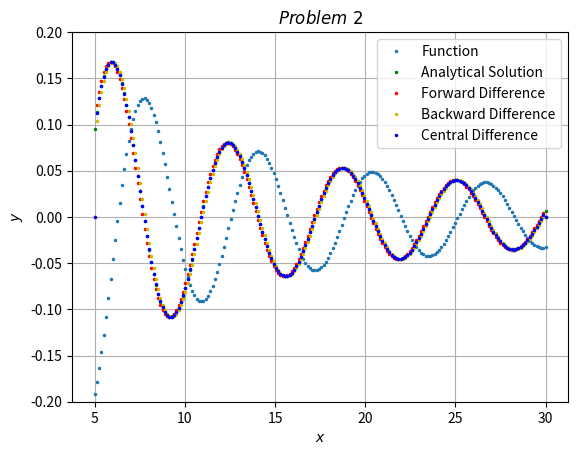

Generate this figure with matplotlib:
"""
Created on Thu Apr 12 12:49:25 2018

[redacted]

Homework 7 Problem 2
"""

#import numpy and pyplot
import numpy as np
import matplotlib.pyplot as plt

x = np.linspace(5,30,200)
y = np.empty(x.size)
dfdx = np.empty(x.size)
dx = x[1]-x[0]

#for loop for both the function and derivative
for i in range(0,x.size):
    y[i] = np.sin(x[i])/x[i]
    dfdx[i] = ((x[i]*np.cos(x[i]))-np.sin(x[i]))/(x[i]**2)

"""-----------------------Main Script----------------------------------------"""

dfdxF = np.empty(x.size) #empty array for Forward difference
dfdxB = np.empty(x.size) #empty array for backward difference
dfdxC = np.empty(x.size) #empty array for central difference

for i in range(1,x.size-1):
    dfdxF[i] = (y[i+1]-y[i])/dx       # Forward Difference approximation
    dfdxB[i] = (y[i]-y[i-1])/dx       # Backward Difference approximation
    dfdxC[i] = (y[i+1]-y[i-1])/(2*dx) # Central Difference approximation
 
# PLOTTING

plt.plot(x,y,'.',markersize='3',label='Function')
plt.plot(x,dfdx,'g.',markersize='3',label='Analytical Solution')
plt.plot(x,dfdxF,'r.',markersize='3',label='Forward Difference')
plt.plot(x,dfdxB,'y.',markersize='3',label='Backward Difference')
plt.plot(x,dfdxC,'b.',markersize='3',label='Central Difference')
plt.ylim([-0.20,0.20])
plt.grid(which='major')
plt.title(r'$Problem\ 2$')
plt.xlabel(r'$x$')
plt.ylabel(r'$y$')
plt.legend()